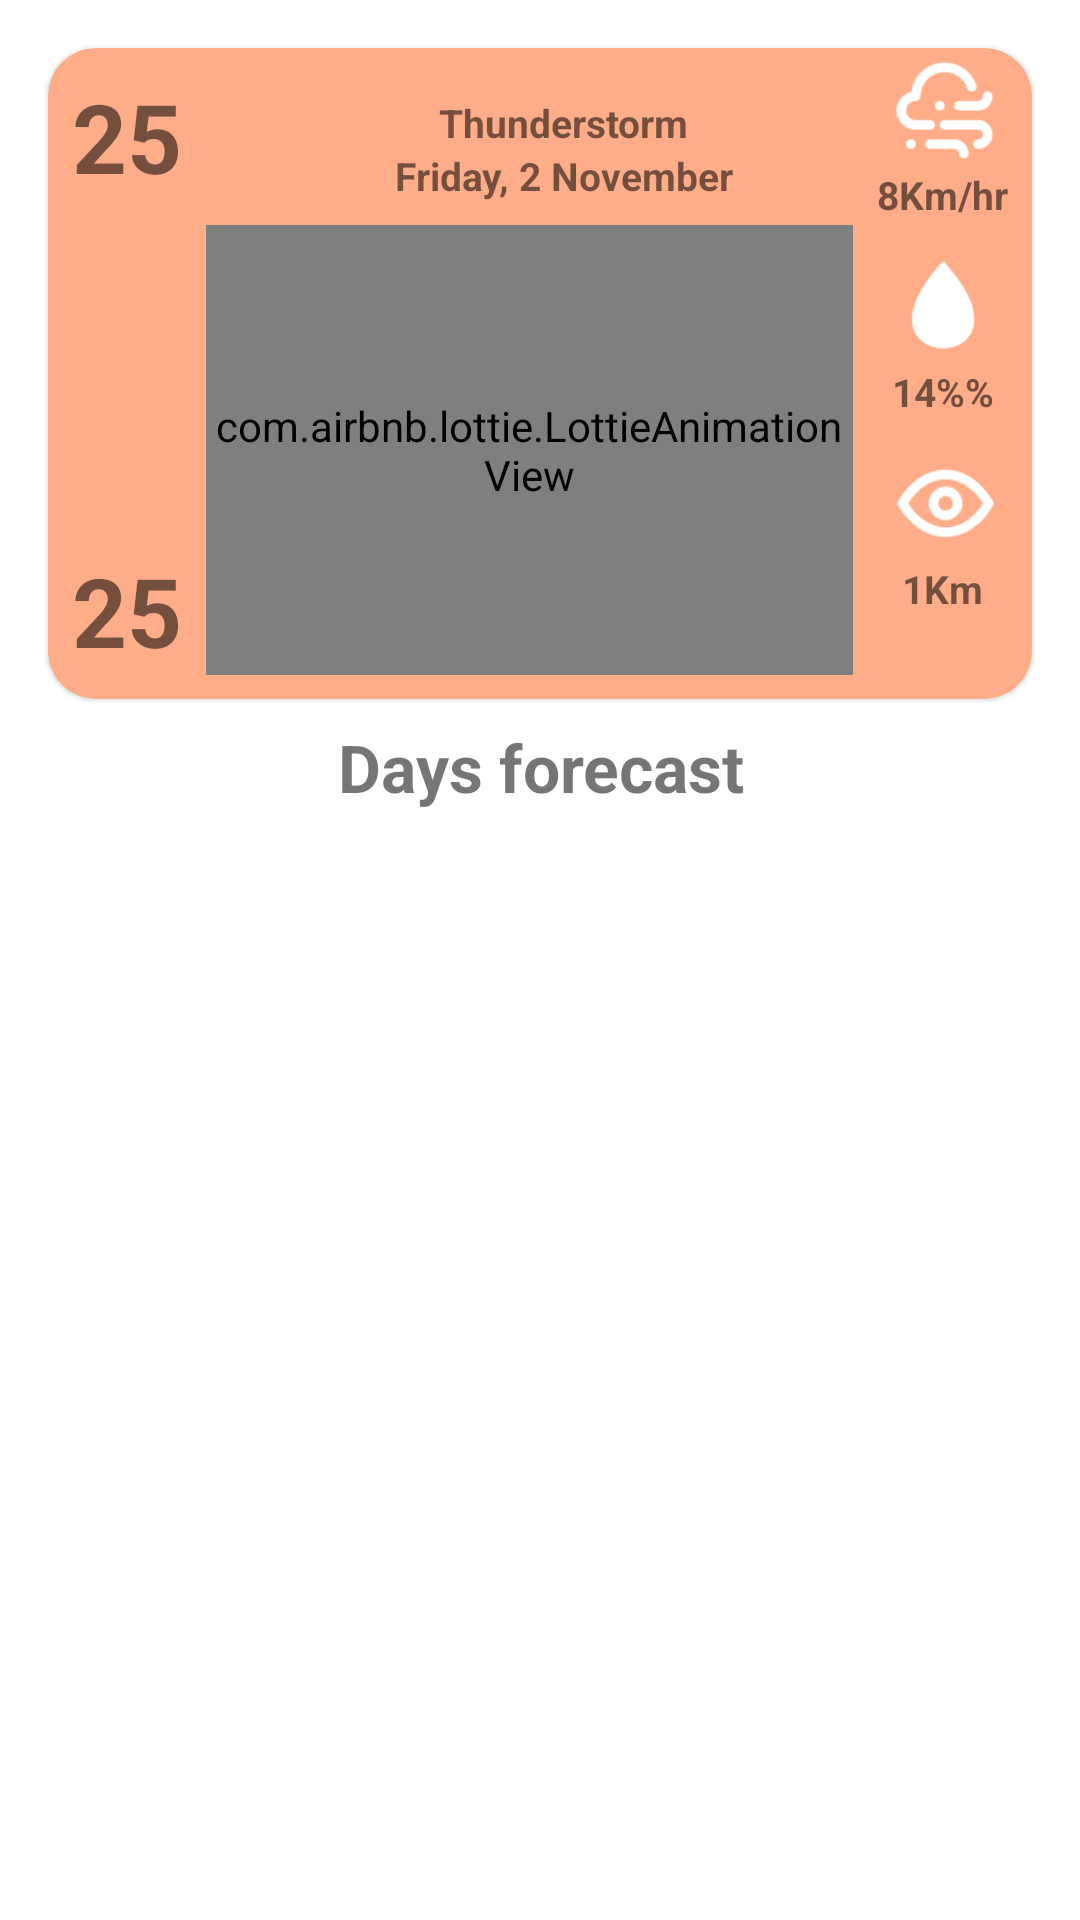

Here is an Android app screen rendered from its layout file. Give the layout XML and the strings, colors and styles it references.
<!-- AndroidManifest.xml: application theme Theme.MyWeather -->
<!-- res/layout/fragment_forecast_weather.xml -->
<?xml version="1.0" encoding="utf-8"?>
<ScrollView
    xmlns:android="http://schemas.android.com/apk/res/android"
    xmlns:tools="http://schemas.android.com/tools"
    xmlns:app="http://schemas.android.com/apk/res-auto"
    android:layout_width="match_parent"
    android:layout_height="wrap_content">
    <androidx.constraintlayout.widget.ConstraintLayout
        android:layout_width="match_parent"
        android:layout_height="wrap_content"
        tools:context=".ui.forecast_weather.ForecastWeatherFragment">

        <com.google.android.material.card.MaterialCardView
            android:id="@+id/mainCard"
            android:layout_width="match_parent"
            android:layout_height="wrap_content"
            android:backgroundTint="@color/primary"
            android:layout_marginTop="@dimen/margin_16"
            android:layout_marginHorizontal="@dimen/margin_16"
            app:cardCornerRadius="@dimen/margin_16"
            app:layout_constraintTop_toTopOf="parent"
            app:layout_constraintStart_toStartOf="parent">
            <androidx.constraintlayout.widget.ConstraintLayout
                android:layout_width="match_parent"
                android:layout_height="match_parent">
                <com.airbnb.lottie.LottieAnimationView
                    android:id="@+id/forecastLoadingAnimationView"
                    android:layout_width="match_parent"
                    android:layout_height="match_parent"
                    app:lottie_autoPlay="true"
                    app:lottie_loop="true"
                    android:visibility="gone"
                    tools:visibility="gone"/>
                <TextView
                    android:id="@+id/temp"
                    android:layout_width="wrap_content"
                    android:layout_height="wrap_content"
                    android:layout_margin="@dimen/margin_8"
                    android:text="@string/placeholder_temp"
                    android:textSize="32sp"
                    style="@style/TextBold"
                    app:layout_constraintStart_toStartOf="parent"
                    app:layout_constraintTop_toTopOf="parent"/>
                <TextView
                    android:id="@+id/minTemp"
                    android:layout_width="wrap_content"
                    android:layout_height="wrap_content"
                    android:layout_margin="@dimen/margin_8"
                    android:text="@string/placeholder_temp"
                    android:textSize="32sp"
                    style="@style/TextBold"
                    app:layout_constraintStart_toStartOf="parent"
                    app:layout_constraintBottom_toBottomOf="parent"/>
                <TextView
                    android:id="@+id/description"
                    android:layout_width="wrap_content"
                    android:layout_height="wrap_content"
                    android:layout_marginStart="@dimen/margin_16"
                    android:layout_marginTop="@dimen/margin_8"
                    android:text="@string/placeholder_desc"
                    android:textSize="@dimen/text_size_13"
                    android:gravity="top"
                    style="@style/TextBold"
                    app:layout_constraintStart_toStartOf="parent"
                    app:layout_constraintEnd_toEndOf="parent"
                    app:layout_constraintTop_toTopOf="@+id/temp"/>

                <TextView
                    android:id="@+id/date"
                    android:layout_width="wrap_content"
                    android:layout_height="wrap_content"
                    android:text="@string/placeholder_date"
                    android:textSize="@dimen/text_size_13"
                    android:gravity="top"
                    style="@style/TextBold"
                    app:layout_constraintStart_toStartOf="@+id/description"
                    app:layout_constraintEnd_toEndOf="@+id/description"
                    app:layout_constraintTop_toBottomOf="@+id/description"/>

                <com.airbnb.lottie.LottieAnimationView
                    android:id="@+id/mainIcon"
                    android:layout_width="0dp"
                    android:layout_height="150dp"
                    android:layout_margin="@dimen/margin_8"
                    app:layout_constraintBottom_toBottomOf="parent"
                    app:layout_constraintEnd_toStartOf="@+id/strip"
                    app:layout_constraintStart_toEndOf="@+id/minTemp"
                    app:layout_constraintTop_toBottomOf="@+id/temp"
                    app:lottie_autoPlay="true"
                    app:lottie_loop="true" />

                <androidx.constraintlayout.widget.ConstraintLayout
                    android:id="@+id/strip"
                    android:layout_width="wrap_content"
                    android:layout_height="match_parent"
                    app:layout_constraintEnd_toEndOf="parent"
                    app:layout_constraintTop_toTopOf="parent"
                    android:layout_marginEnd="@dimen/margin_8">

                    <ImageView
                        android:id="@+id/stripWindIcon"
                        android:layout_width="40dp"
                        android:layout_height="40dp"
                        android:src="@drawable/wind"
                        app:layout_constraintEnd_toEndOf="parent"
                        app:layout_constraintStart_toStartOf="parent"
                        app:layout_constraintTop_toTopOf="parent" />

                    <TextView
                        android:id="@+id/windValue"
                        style="@style/TextBold"
                        android:layout_width="wrap_content"
                        android:layout_height="wrap_content"
                        android:gravity="top"
                        android:text="@string/placeholder_wind_speed"
                        android:textSize="@dimen/text_size_13"
                        app:layout_constraintEnd_toEndOf="@+id/stripWindIcon"
                        app:layout_constraintStart_toStartOf="@+id/stripWindIcon"
                        app:layout_constraintTop_toBottomOf="@+id/stripWindIcon" />

                    <ImageView
                        android:id="@+id/stripHumidityIcon"
                        android:layout_width="40dp"
                        android:layout_height="40dp"
                        android:layout_marginTop="@dimen/margin_8"
                        android:src="@drawable/humidity"
                        app:layout_constraintEnd_toEndOf="parent"
                        app:layout_constraintStart_toStartOf="parent"
                        app:layout_constraintTop_toBottomOf="@+id/windValue" />

                    <TextView
                        android:id="@+id/humidityValue"
                        style="@style/TextBold"
                        android:layout_width="wrap_content"
                        android:layout_height="wrap_content"
                        android:gravity="top"
                        android:text="@string/placeholder_humidity"
                        android:textSize="@dimen/text_size_13"
                        app:layout_constraintEnd_toEndOf="@+id/stripHumidityIcon"
                        app:layout_constraintStart_toStartOf="@+id/stripHumidityIcon"
                        app:layout_constraintTop_toBottomOf="@+id/stripHumidityIcon" />

                    <ImageView
                        android:id="@+id/stripVisibilityIcon"
                        android:layout_width="40dp"
                        android:layout_height="40dp"
                        android:layout_marginTop="@dimen/margin_8"
                        android:src="@drawable/visibility"
                        app:layout_constraintEnd_toEndOf="parent"
                        app:layout_constraintStart_toStartOf="parent"
                        app:layout_constraintTop_toBottomOf="@+id/humidityValue" />

                    <TextView
                        android:id="@+id/visibilityValue"
                        style="@style/TextBold"
                        android:layout_width="wrap_content"
                        android:layout_height="wrap_content"
                        android:gravity="top"
                        android:text="@string/placeholder_visibility"
                        android:textSize="@dimen/text_size_13"
                        app:layout_constraintEnd_toEndOf="@+id/stripVisibilityIcon"
                        app:layout_constraintStart_toStartOf="@+id/stripVisibilityIcon"
                        app:layout_constraintTop_toBottomOf="@+id/stripVisibilityIcon" />

                </androidx.constraintlayout.widget.ConstraintLayout>
            </androidx.constraintlayout.widget.ConstraintLayout>

        </com.google.android.material.card.MaterialCardView>
        <TextView
            android:id="@+id/forecastTitle"
            android:layout_width="0dp"
            android:layout_height="wrap_content"
            android:text="@string/days_forecast"
            android:textSize="@dimen/text_size_22"
            android:textAlignment="center"
            android:layout_margin="@dimen/margin_8"
            style="@style/TextBold"
            app:layout_constraintStart_toStartOf="parent"
            app:layout_constraintEnd_toEndOf="parent"
            app:layout_constraintTop_toBottomOf="@+id/mainCard"/>
        
        <androidx.recyclerview.widget.RecyclerView
            android:id="@+id/forecastRv"
            android:layout_width="match_parent"
            android:layout_height="0dp"
            android:layout_margin="@dimen/margin_8"
            app:layout_constraintStart_toStartOf="parent"
            app:layout_constraintTop_toBottomOf="@+id/forecastTitle"
            tools:listitem="@layout/forecast_item"/>
    </androidx.constraintlayout.widget.ConstraintLayout>
</ScrollView>
<!-- res/layout/forecast_item.xml (included above) -->
<?xml version="1.0" encoding="utf-8"?>
<com.google.android.material.card.MaterialCardView
    xmlns:android="http://schemas.android.com/apk/res/android"
    xmlns:app="http://schemas.android.com/apk/res-auto"
    xmlns:tools="http://schemas.android.com/tools"
    android:id="@+id/forecastLayout"
    android:layout_width="match_parent"
    android:layout_height="wrap_content"
    android:backgroundTint="@color/primary"
    android:layout_margin="@dimen/margin_16"
    app:cardCornerRadius="@dimen/margin_16">

    <androidx.constraintlayout.widget.ConstraintLayout
        android:layout_width="match_parent"
        android:layout_height="match_parent"
        android:layout_margin="@dimen/margin_8">
        <TextView
            android:id="@+id/forecastDay"
            android:layout_width="wrap_content"
            android:layout_height="wrap_content"
            style="@style/TextBold"
            android:layout_marginStart="@dimen/margin_4"
            android:textSize="@dimen/text_size_15"
            app:layout_constraintStart_toStartOf="parent"
            app:layout_constraintTop_toTopOf="@+id/forecastIcon"
            app:layout_constraintBottom_toBottomOf="@+id/forecastIcon"
            tools:text="Mon"/>

        <com.airbnb.lottie.LottieAnimationView
            android:id="@+id/forecastIcon"
            android:layout_width="40dp"
            android:layout_height="40dp"
            android:layout_marginStart="@dimen/margin_8"
            app:layout_constraintStart_toEndOf="@+id/forecastDay"
            app:layout_constraintTop_toTopOf="parent"
            app:lottie_autoPlay="true"
            app:lottie_loop="true" />

        <TextView
            android:id="@+id/forecastDesc"
            android:layout_width="wrap_content"
            android:layout_height="wrap_content"
            android:textSize="@dimen/text_size_15"
            android:layout_marginStart="@dimen/margin_8"
            style="@style/TextBold"
            app:layout_constraintStart_toEndOf="@+id/forecastIcon"
            app:layout_constraintTop_toTopOf="@+id/forecastIcon"
            app:layout_constraintBottom_toBottomOf="@+id/forecastIcon"
            tools:text="@string/placeholder_desc"/>

        <TextView
            android:id="@+id/forecastMaxTemp"
            style="@style/TextBold"
            android:layout_width="wrap_content"
            android:layout_height="wrap_content"
            android:layout_margin="@dimen/margin_16"
            android:textSize="@dimen/text_size_15"
            app:layout_constraintBottom_toBottomOf="@+id/forecastIcon"
            app:layout_constraintEnd_toEndOf="parent"
            app:layout_constraintTop_toTopOf="@+id/forecastIcon"
            tools:text="@string/placeholder_temp" />

    </androidx.constraintlayout.widget.ConstraintLayout>
</com.google.android.material.card.MaterialCardView>
<!-- resources referenced by this layout -->
<resources>
  <color name="primary">#ffac88</color>
  <dimen name="margin_16">16dp</dimen>
  <dimen name="margin_4">4dp</dimen>
  <dimen name="margin_8">8dp</dimen>
  <dimen name="text_size_13">13sp</dimen>
  <dimen name="text_size_15">15sp</dimen>
  <dimen name="text_size_22">22sp</dimen>
  <!-- drawable humidity: png bitmap (drawable-mdpi, 362 bytes) -->
  <!-- drawable visibility: png bitmap (drawable-mdpi, 547 bytes) -->
  <!-- drawable wind: png bitmap (drawable-mdpi, 634 bytes) -->
  <string name="days_forecast">Days forecast</string>
  <string name="placeholder_date">Friday, 2 November</string>
  <string name="placeholder_desc">Thunderstorm</string>
  <string name="placeholder_humidity">14%%</string>
  <string name="placeholder_temp">25</string>
  <string name="placeholder_visibility">1Km</string>
  <string name="placeholder_wind_speed">8Km/hr</string>
  <style name="TextBold" parent="Text">
          <item name="android:textStyle">bold</item>
      </style>
  <style name="Theme.MyWeather" parent="Theme.MaterialComponents.DayNight.DarkActionBar">
          
          <item name="colorPrimary">@color/primary</item>
          <item name="colorPrimaryVariant">@color/primary_dark</item>
          <item name="colorOnPrimary">@color/on_primary</item>
          
          <item name="colorSecondary">@color/secondary</item>
          <item name="colorSecondaryVariant">@color/secondary_dark</item>
          <item name="colorOnSecondary">@color/on_secondary</item>
          
          <item name="android:statusBarColor">?attr/colorPrimaryVariant</item>
          
          
      </style>
  <style name="Text">
          <item name="font">@font/verdana</item>
          <item name="android:textSize">@dimen/text_size_16</item>
      </style>
  <color name="primary_dark">#c97c5b</color>
  <color name="on_primary">#344A53</color>
  <color name="secondary">#0277bd</color>
  <color name="secondary_dark">#004c8c</color>
  <color name="on_secondary">#ffffff</color>
  <dimen name="text_size_16">16sp</dimen>
</resources>
